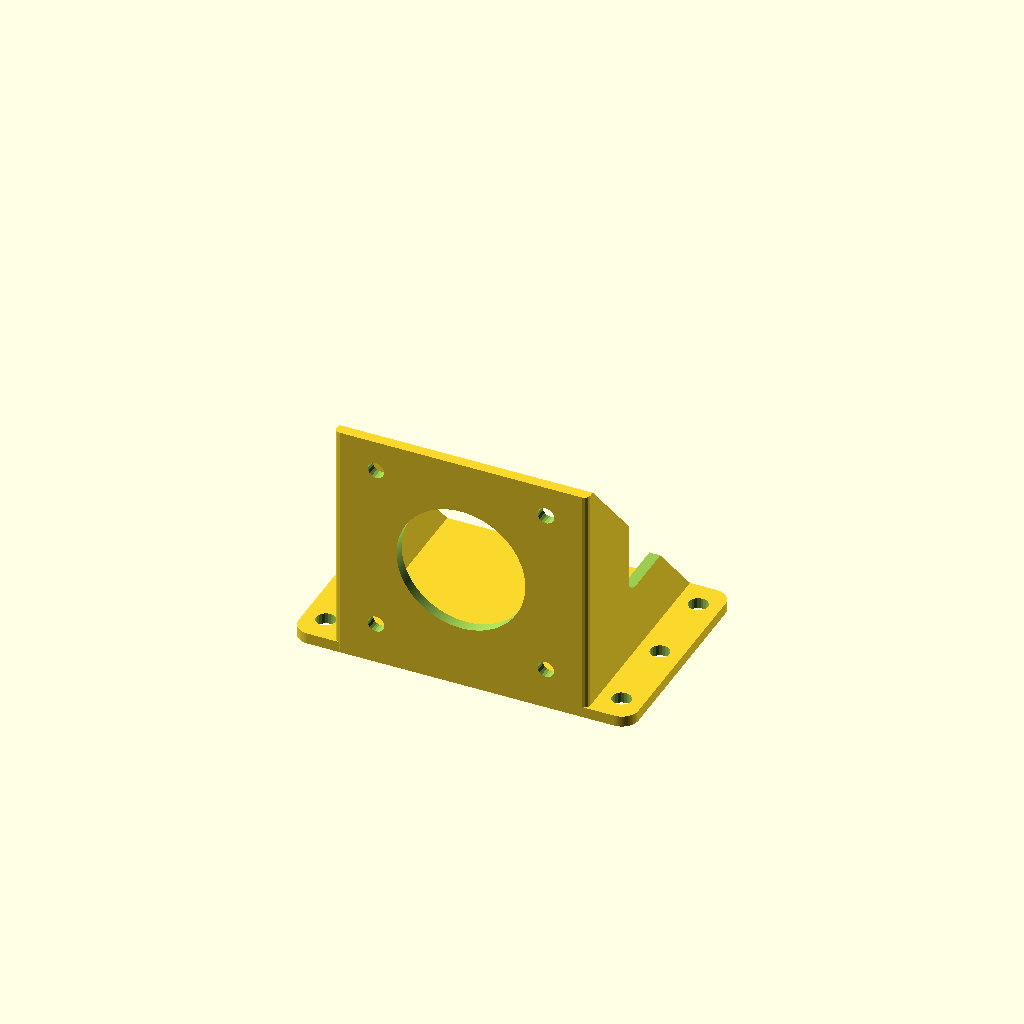
Cell 1: the model at its default parameters.
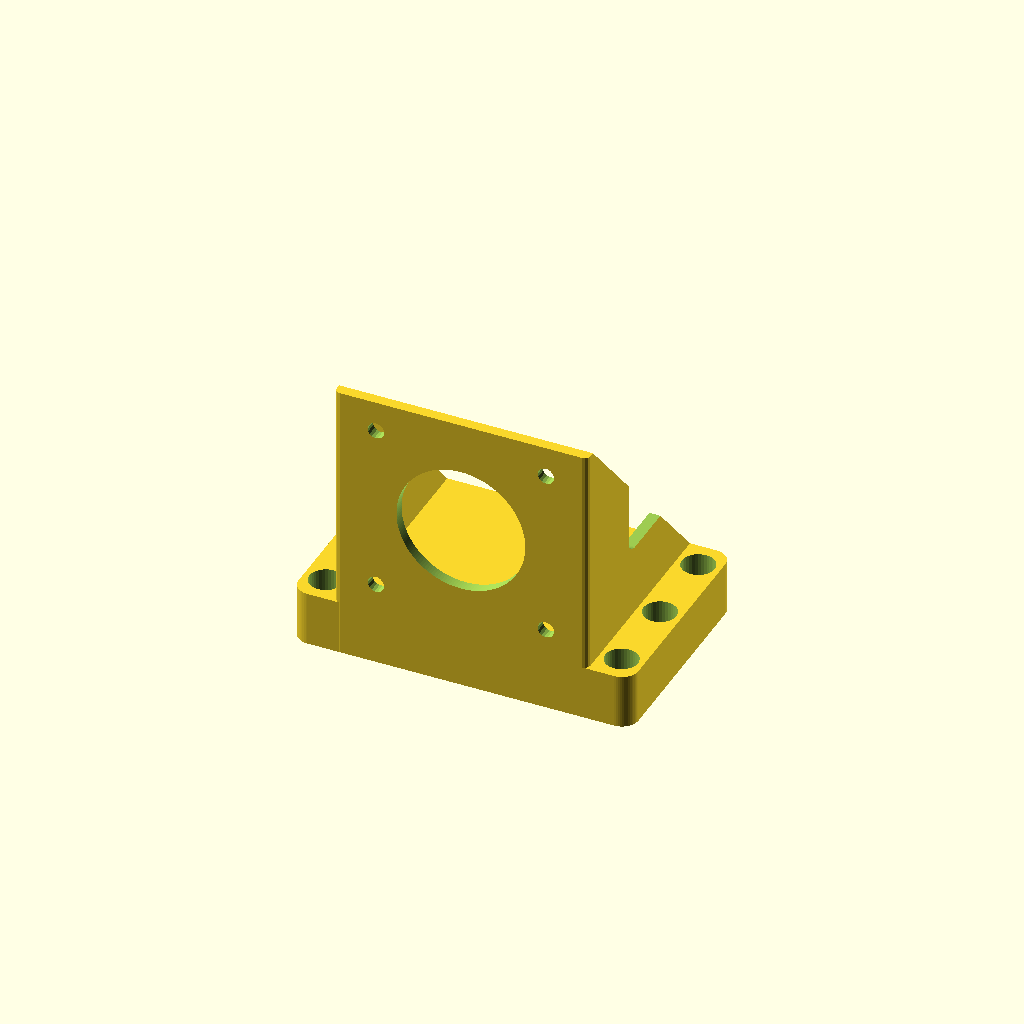
Cell 2: the same model with mountplate_thickness = 10.
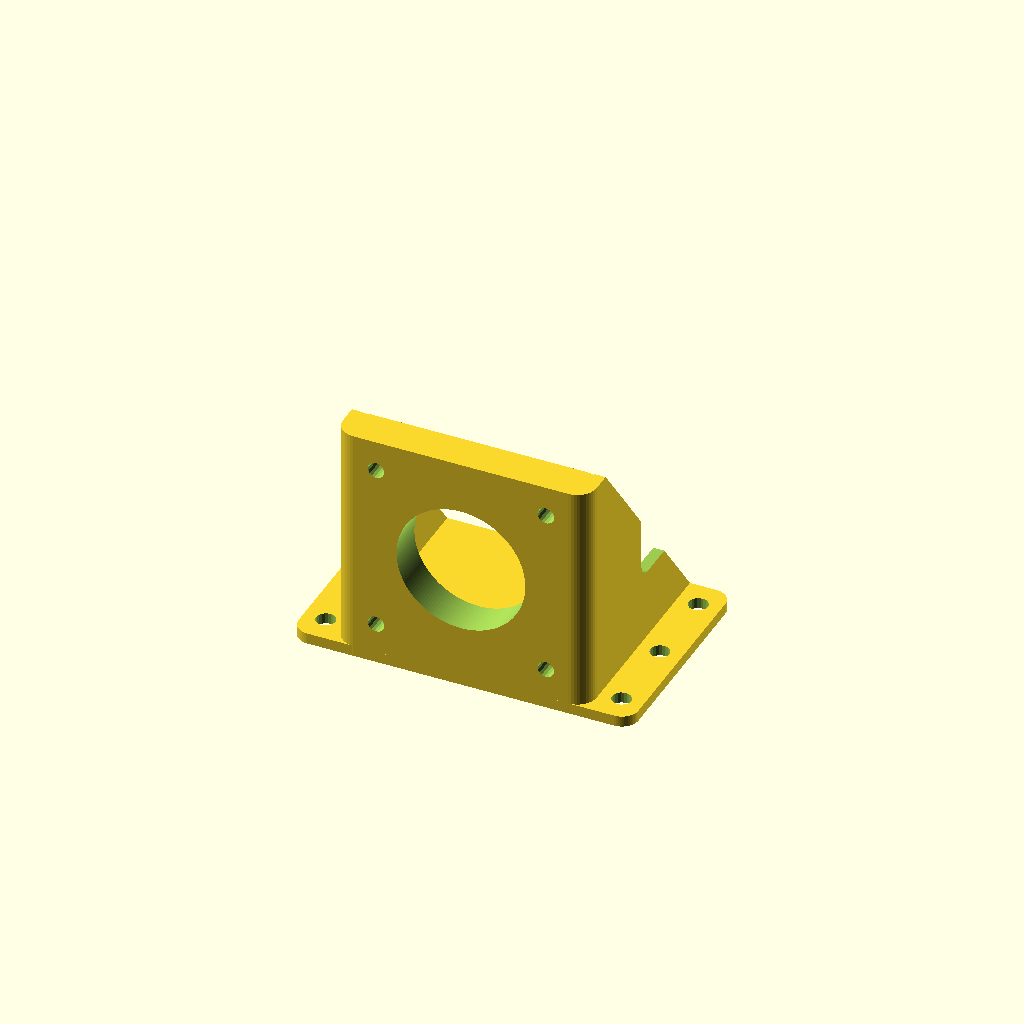
Cell 3: motormountplate_thickness = 7 (everything else at default).
One fixed orthographic camera (rotation 55°, 0°, 25°; colour scheme Cornfield) for every cell.
The OpenSCAD source (inputs/thingiverse/files/thing-2527755/files/titan-bracket.scad):
// The thickness of the mount plate (in mm)
mountplate_thickness = 2 ; // [0:10]
// The thickness of the motor mount plate (in mm)
motormountplate_thickness = 2 ; // [2:7]

/* [Hidden] */
layer_height=.25; extrusion_width=.5;
epsilon=.01;

module smoothen(r) {
 offset(r=+r,$fn=r*PI*6) offset(delta=-r) children();
}

module the_bracket(
 mountplate_size=[62,40],
 mountplate_r = 3,
 mounthole_d = 3.5,
 mountholes_span=[54,30],
 motor_side=42.3,
 motor_protrusion_hole_d = 23.5,
 motormountholes_span = 31,
 thickness = 2,
 motormountplate_thickness = 2.5,
 mountplate_thickness = 2,
 motormounthole_d = 3,
 motorconnector_width = 16.5,
 motorconnector_hole_r = 2.5,
 motorconnector_distance = 16.5,
 mountscrew_l = 10, mountscrewhead_d = 6, mountscrewhead_h = 3,
 mounthole_depth = 5,
 motormounthole_depth = 4,
 extra_spacer = 0
) {
 titan_h = 25; titan_bowdenmount_h = 4;
 echo("max longscrew",titan_h+motormountplate_thickness+extra_spacer+motormounthole_depth);
 echo("max shortscrew",titan_bowdenmount_h+motormountplate_thickness+extra_spacer+motormounthole_depth);
 difference() {
  union() {
   // mount plate
   linear_extrude(height=mountplate_thickness)
   smoothen(r=mountplate_r)
   translate([-mountplate_size.x/2,0])
   square(size=mountplate_size);
   // motor mount plate
   hull() for(sx=[-1,1])
   translate([sx*(motor_side/2+thickness-motormountplate_thickness/2),motormountplate_thickness/2,0])
   cylinder(d=motormountplate_thickness,h=motor_side+mountplate_thickness,$fn=motormountplate_thickness*PI*2);
   // sides
   for(sx=[-1,1]) translate([sx*(motor_side+thickness)/2,0,0])
   hull() {
    translate([-thickness/2,motormountplate_thickness/2,0])
    cube(size=[thickness,mountplate_size.y-motormountplate_thickness/2,mountplate_thickness]);
    translate([-thickness/2,motormountplate_thickness/2,0])
    cube(size=[thickness,motormountplate_thickness/2,mountplate_thickness+motor_side]);
   }
  }
  // mount holes
  for(sx=[-1,1]) for(sy=[-1,0,1])
   translate([sx*mountholes_span.x/2,sy*mountholes_span.y/2,0])
   translate([0,mountplate_size.y/2,0]) {
    translate([0,0,-1])
    cylinder(d=mounthole_d,h=mountplate_thickness+2,$fn=mounthole_d*PI*2);
    translate([0,0,mountscrew_l-mounthole_depth])
    cylinder(d=mountscrewhead_d,h=mountplate_thickness+1,$fn=mountscrewhead_d*PI*2);
   }
  // motor protrusion cutout
  translate([0,0,mountplate_thickness+motor_side/2])
  rotate([-90,0,0]) translate([0,0,-1])
  cylinder(d=motor_protrusion_hole_d,h=motormountplate_thickness+2,$fn=motor_protrusion_hole_d*PI*2);
  // motor mount holes
  for(sx=[-1,1]) for(sz=[-1,1])
   translate([sx*motormountholes_span/2,0,sz*motormountholes_span/2])
   translate([0,0,mountplate_thickness+motor_side/2])
   rotate([-90,0,0]) translate([0,0,-1])
   cylinder(d=motormounthole_d,h=motormountplate_thickness+2,$fn=motormounthole_d*PI*2);
  // motor connector cutout
  translate([mountplate_size.x/2,
             motormountplate_thickness+extra_spacer+motorconnector_distance-motorconnector_hole_r,
             mountplate_thickness+motor_side/2-motorconnector_width/2])
  rotate([0,-90,0])
  linear_extrude(height=mountplate_size.x)
  smoothen(r=motorconnector_hole_r)
  square([motor_side+mountplate_thickness+1,mountplate_size.y]);
 }//difference
}//the_bracket module

// mountplate_thickness = 5.1
the_bracket(mountplate_thickness=mountplate_thickness,motormountplate_thickness=motormountplate_thickness);
Parameter table extracted from the source (name, type, default, range or options):
mountplate_thickness: number, default 2, range 0 to 10
motormountplate_thickness: number, default 2, range 2 to 7
